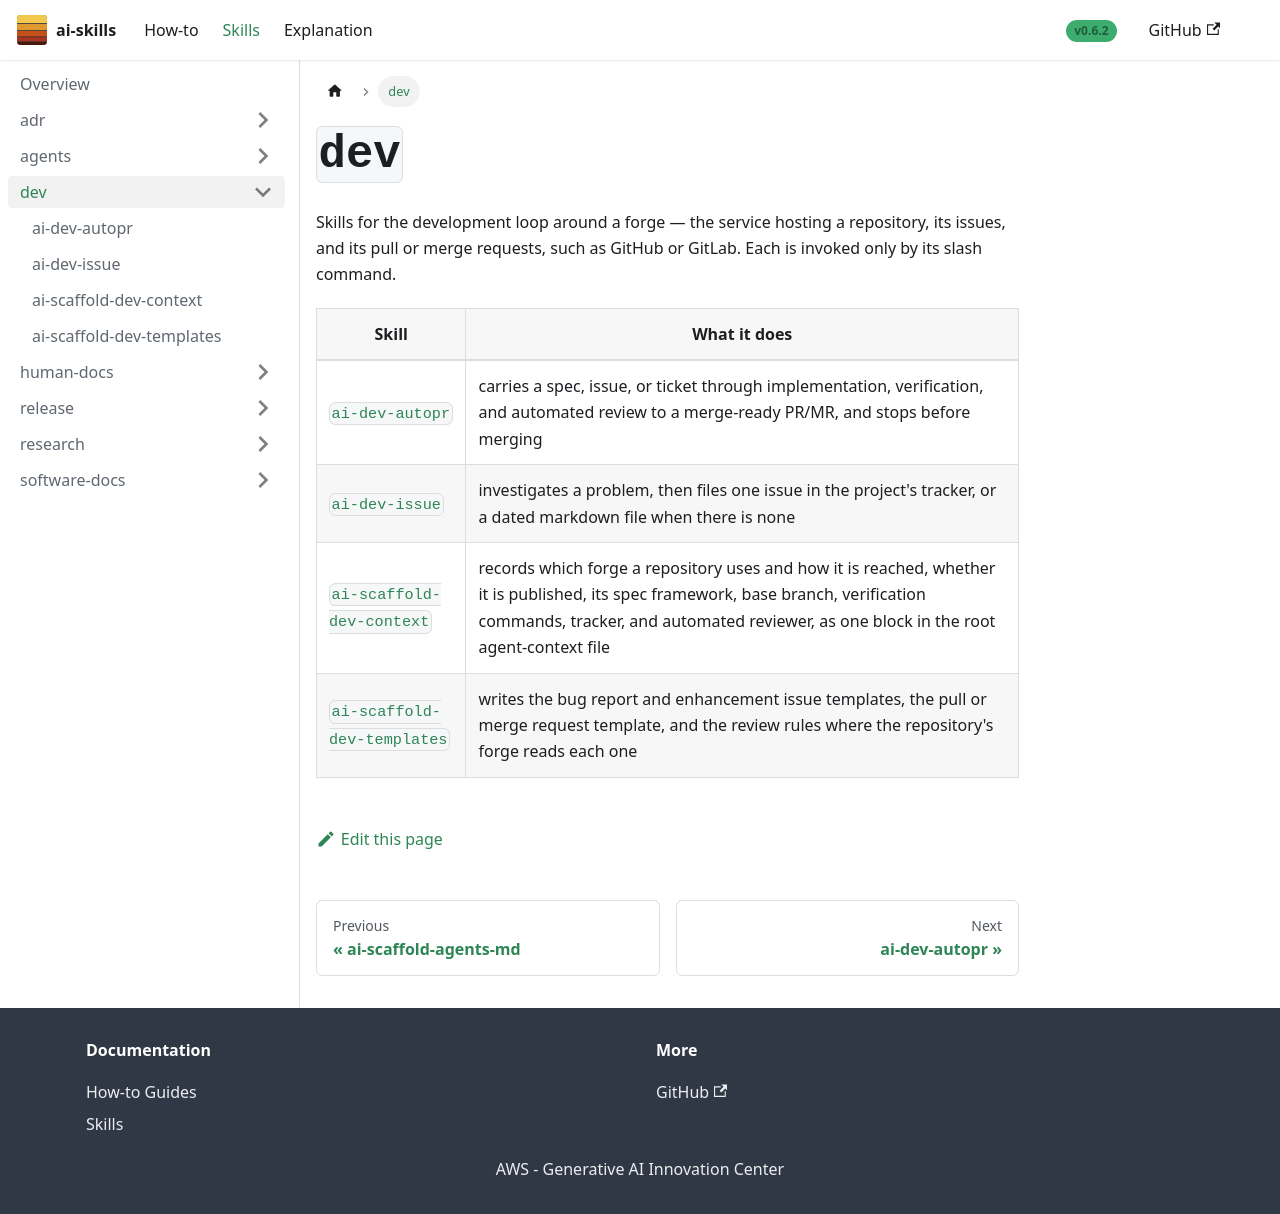

repository: aws-samples/sample-ai-skills · page: skills/dev/index.html · generator: docusaurus

---
title: "dev"
sidebar_label: "dev"
sidebar_position: 4
---

# `dev`

Skills for the development loop around a forge — the service hosting a repository, its issues, and
its pull or merge requests, such as GitHub or GitLab. Each is invoked only by its slash command.

| Skill | What it does |
|---|---|
| [`ai-dev-autopr`](./ai-dev-autopr/) | carries a spec, issue, or ticket through implementation, verification, and automated review to a merge-ready PR/MR, and stops before merging |
| [`ai-dev-issue`](./ai-dev-issue/) | investigates a problem, then files one issue in the project's tracker, or a dated markdown file when there is none |
| [`ai-scaffold-dev-context`](./ai-scaffold-dev-context/) | records which forge a repository uses and how it is reached, whether it is published, its spec framework, base branch, verification commands, tracker, and automated reviewer, as one block in the root agent-context file |
| [`ai-scaffold-dev-templates`](./ai-scaffold-dev-templates/) | writes the bug report and enhancement issue templates, the pull or merge request template, and the review rules where the repository's forge reads each one |
